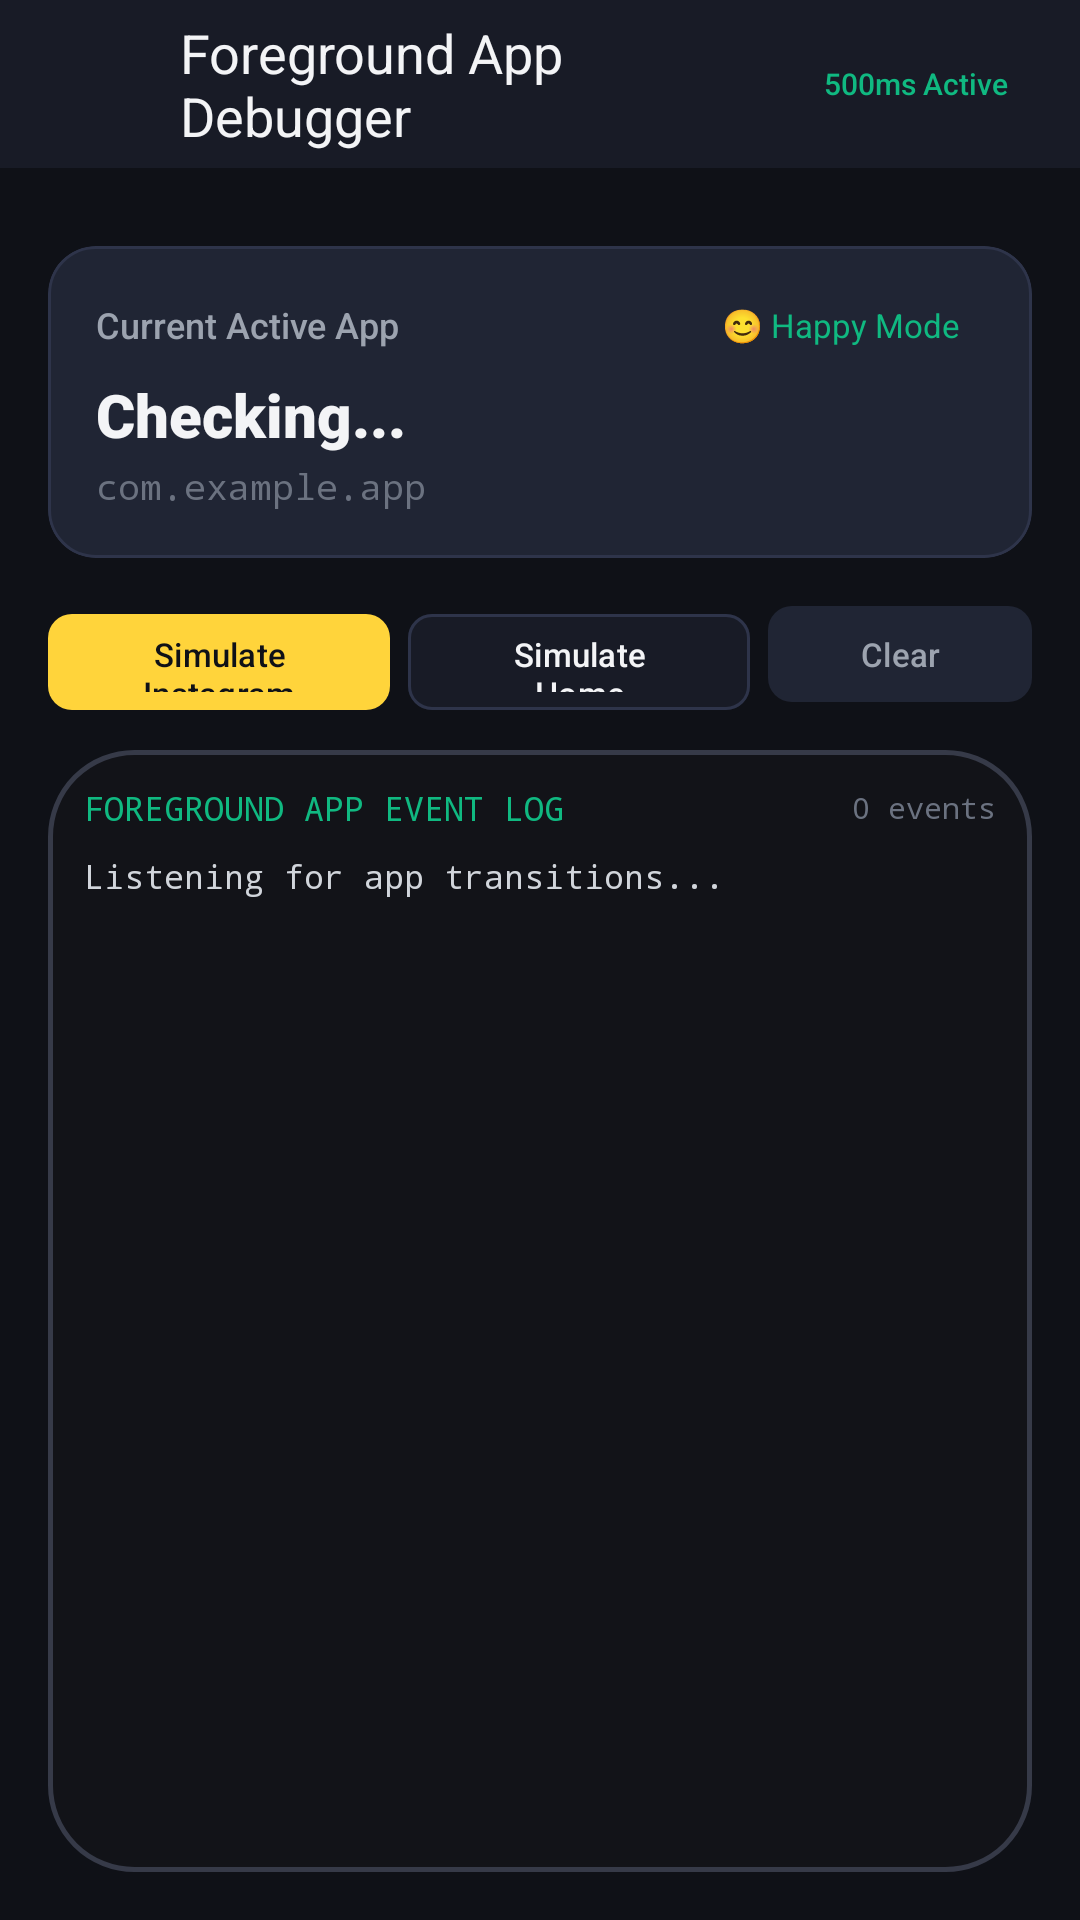

This screen was rendered from an Android layout file. Write that file and the resources it references.
<!-- AndroidManifest.xml: application theme Theme.DynamicIsland -->
<!-- res/layout/activity_debug.xml -->
<?xml version="1.0" encoding="utf-8"?>
<LinearLayout xmlns:android="http://schemas.android.com/apk/res/android"
    xmlns:app="http://schemas.android.com/apk/res-auto"
    xmlns:tools="http://schemas.android.com/tools"
    android:layout_width="match_parent"
    android:layout_height="match_parent"
    android:background="@color/background_dark"
    android:orientation="vertical">

    
    <LinearLayout
        android:layout_width="match_parent"
        android:layout_height="56dp"
        android:background="@color/surface_dark"
        android:gravity="center_vertical"
        android:paddingStart="12dp"
        android:paddingEnd="16dp">

        <ImageView
            android:id="@+id/btnBack"
            android:layout_width="40dp"
            android:layout_height="40dp"
            android:background="?attr/selectableItemBackgroundBorderless"
            android:padding="8dp"
            android:src="@drawable/ic_stop"
            app:tint="@color/text_primary" />

        <TextView
            android:layout_width="0dp"
            android:layout_height="wrap_content"
            android:layout_marginStart="8dp"
            android:layout_weight="1"
            android:text="Foreground App Debugger"
            android:textColor="@color/text_primary"
            android:textSize="18sp"
            android:fontFamily="sans-serif-bold" />

        <TextView
            android:id="@+id/tvPollingBadge"
            android:layout_width="wrap_content"
            android:layout_height="wrap_content"
            android:background="@drawable/bg_card_surface"
            android:paddingStart="8dp"
            android:paddingTop="3dp"
            android:paddingEnd="8dp"
            android:paddingBottom="3dp"
            android:text="500ms Active"
            android:textColor="@color/status_active"
            android:textSize="10sp"
            android:fontFamily="sans-serif-medium" />
    </LinearLayout>

    <LinearLayout
        android:layout_width="match_parent"
        android:layout_height="match_parent"
        android:orientation="vertical"
        android:padding="16dp">

        
        <com.google.android.material.card.MaterialCardView
            android:id="@+id/cardDebugPermission"
            android:layout_width="match_parent"
            android:layout_height="wrap_content"
            android:visibility="gone"
            app:cardBackgroundColor="#2D1C15"
            app:cardCornerRadius="14dp"
            app:strokeColor="#782E15"
            app:strokeWidth="1.5dp">

            <LinearLayout
                android:layout_width="match_parent"
                android:layout_height="wrap_content"
                android:orientation="vertical"
                android:padding="14dp">

                <TextView
                    android:layout_width="wrap_content"
                    android:layout_height="wrap_content"
                    android:text="Usage Access Permission Required"
                    android:textColor="#FCA5A5"
                    android:textSize="14sp"
                    android:fontFamily="sans-serif-bold" />

                <TextView
                    android:layout_width="wrap_content"
                    android:layout_height="wrap_content"
                    android:layout_marginTop="4dp"
                    android:text="Android requires 'Usage Access' permission to inspect which app is in the foreground. Enable it for Dynamic Island."
                    android:textColor="#E5E7EB"
                    android:textSize="12sp" />

                <com.google.android.material.button.MaterialButton
                    android:id="@+id/btnGrantUsage"
                    android:layout_width="match_parent"
                    android:layout_height="wrap_content"
                    android:layout_marginTop="10dp"
                    android:text="Grant Usage Access in Settings"
                    android:textColor="@color/background_dark"
                    app:backgroundTint="@color/smiley_yellow"
                    app:cornerRadius="8dp" />
            </LinearLayout>
        </com.google.android.material.card.MaterialCardView>

        
        <com.google.android.material.card.MaterialCardView
            android:layout_width="match_parent"
            android:layout_height="wrap_content"
            android:layout_marginTop="10dp"
            app:cardBackgroundColor="@color/surface_card"
            app:cardCornerRadius="16dp"
            app:strokeColor="@color/surface_card_border"
            app:strokeWidth="1dp">

            <LinearLayout
                android:layout_width="match_parent"
                android:layout_height="wrap_content"
                android:orientation="vertical"
                android:padding="16dp">

                <LinearLayout
                    android:layout_width="match_parent"
                    android:layout_height="wrap_content"
                    android:gravity="center_vertical"
                    android:orientation="horizontal">

                    <TextView
                        android:layout_width="0dp"
                        android:layout_height="wrap_content"
                        android:layout_weight="1"
                        android:text="Current Active App"
                        android:textColor="@color/text_secondary"
                        android:textSize="12sp"
                        android:fontFamily="sans-serif-medium" />

                    <TextView
                        android:id="@+id/tvLiveMoodBadge"
                        android:layout_width="wrap_content"
                        android:layout_height="wrap_content"
                        android:background="@drawable/bg_card_surface"
                        android:paddingStart="8dp"
                        android:paddingTop="3dp"
                        android:paddingEnd="8dp"
                        android:paddingBottom="3dp"
                        android:text="😊 Happy Mode"
                        android:textColor="@color/status_active"
                        android:textSize="11sp"
                        android:fontFamily="sans-serif-bold" />
                </LinearLayout>

                <TextView
                    android:id="@+id/tvCurrentAppLabel"
                    android:layout_width="wrap_content"
                    android:layout_height="wrap_content"
                    android:layout_marginTop="6dp"
                    android:text="Checking..."
                    android:textColor="@color/text_primary"
                    android:textSize="20sp"
                    android:fontFamily="sans-serif-black" />

                <TextView
                    android:id="@+id/tvCurrentPackage"
                    android:layout_width="wrap_content"
                    android:layout_height="wrap_content"
                    android:layout_marginTop="2dp"
                    android:text="com.example.app"
                    android:textColor="@color/text_muted"
                    android:textSize="12sp"
                    android:fontFamily="monospace" />
            </LinearLayout>
        </com.google.android.material.card.MaterialCardView>

        
        <LinearLayout
            android:layout_width="match_parent"
            android:layout_height="wrap_content"
            android:layout_marginTop="12dp"
            android:orientation="horizontal">

            <com.google.android.material.button.MaterialButton
                android:id="@+id/btnSimulateInstagram"
                android:layout_width="0dp"
                android:layout_height="40dp"
                android:layout_weight="1"
                android:text="Simulate Instagram"
                android:textColor="@color/background_dark"
                android:textSize="11sp"
                app:backgroundTint="@color/smiley_yellow"
                app:cornerRadius="8dp" />

            <com.google.android.material.button.MaterialButton
                android:id="@+id/btnSimulateHome"
                android:layout_width="0dp"
                android:layout_height="40dp"
                android:layout_marginStart="6dp"
                android:layout_weight="1"
                android:text="Simulate Home"
                android:textColor="@color/text_primary"
                android:textSize="11sp"
                app:backgroundTint="@color/surface_dark"
                app:cornerRadius="8dp"
                app:strokeColor="@color/surface_card_border"
                app:strokeWidth="1dp" />

            <com.google.android.material.button.MaterialButton
                android:id="@+id/btnClearLog"
                android:layout_width="wrap_content"
                android:layout_height="40dp"
                android:layout_marginStart="6dp"
                android:text="Clear"
                android:textColor="@color/text_secondary"
                android:textSize="11sp"
                app:backgroundTint="@color/surface_card"
                app:cornerRadius="8dp" />
        </LinearLayout>

        
        <LinearLayout
            android:layout_width="match_parent"
            android:layout_height="0dp"
            android:layout_marginTop="12dp"
            android:layout_weight="1"
            android:background="@drawable/bg_dynamic_island_expanded"
            android:orientation="vertical"
            android:padding="12dp">

            <LinearLayout
                android:layout_width="match_parent"
                android:layout_height="wrap_content"
                android:gravity="center_vertical"
                android:orientation="horizontal">

                <TextView
                    android:layout_width="0dp"
                    android:layout_height="wrap_content"
                    android:layout_weight="1"
                    android:text="FOREGROUND APP EVENT LOG"
                    android:textColor="#10B981"
                    android:textSize="11sp"
                    android:fontFamily="monospace" />

                <TextView
                    android:id="@+id/tvLogCount"
                    android:layout_width="wrap_content"
                    android:layout_height="wrap_content"
                    android:text="0 events"
                    android:textColor="@color/text_muted"
                    android:textSize="10sp"
                    android:fontFamily="monospace" />
            </LinearLayout>

            <ScrollView
                android:id="@+id/scrollConsole"
                android:layout_width="match_parent"
                android:layout_height="0dp"
                android:layout_marginTop="8dp"
                android:layout_weight="1"
                android:fillViewport="true">

                <TextView
                    android:id="@+id/tvConsoleLogs"
                    android:layout_width="match_parent"
                    android:layout_height="wrap_content"
                    android:lineSpacingExtra="3dp"
                    android:text="Listening for app transitions..."
                    android:textColor="#D1D5DB"
                    android:textSize="11sp"
                    android:fontFamily="monospace" />
            </ScrollView>
        </LinearLayout>

    </LinearLayout>
</LinearLayout>
<!-- resources referenced by this layout -->
<resources>
  <color name="background_dark">#0F1117</color>
  <color name="smiley_yellow">#FFD43B</color>
  <color name="status_active">#10B981</color>
  <color name="surface_card">#202534</color>
  <color name="surface_card_border">#2E344A</color>
  <color name="surface_dark">#181B26</color>
  <color name="text_muted">#6B7280</color>
  <color name="text_primary">#F3F4F6</color>
  <color name="text_secondary">#9CA3AF</color>
  <!-- drawable bg_dynamic_island_expanded (drawable) -->
  <?xml version="1.0" encoding="utf-8"?>
  <shape xmlns:android="http://schemas.android.com/apk/res/android"
      android:shape="rectangle">
      <solid android:color="#121318" />
      <corners android:radius="28dp" />
      <stroke
          android:width="1.5dp"
          android:color="#363A48" />
  </shape>
  <style name="Theme.DynamicIsland" parent="Theme.Material3.Dark.NoActionBar">
          <item name="colorPrimary">@color/primary</item>
          <item name="colorSecondary">@color/secondary</item>
          <item name="android:statusBarColor">@color/background_dark</item>
          <item name="android:navigationBarColor">@color/background_dark</item>
          <item name="android:windowBackground">@color/background_dark</item>
      </style>
  <color name="primary">#FF9F68</color>
  <color name="secondary">#10B981</color>
</resources>
